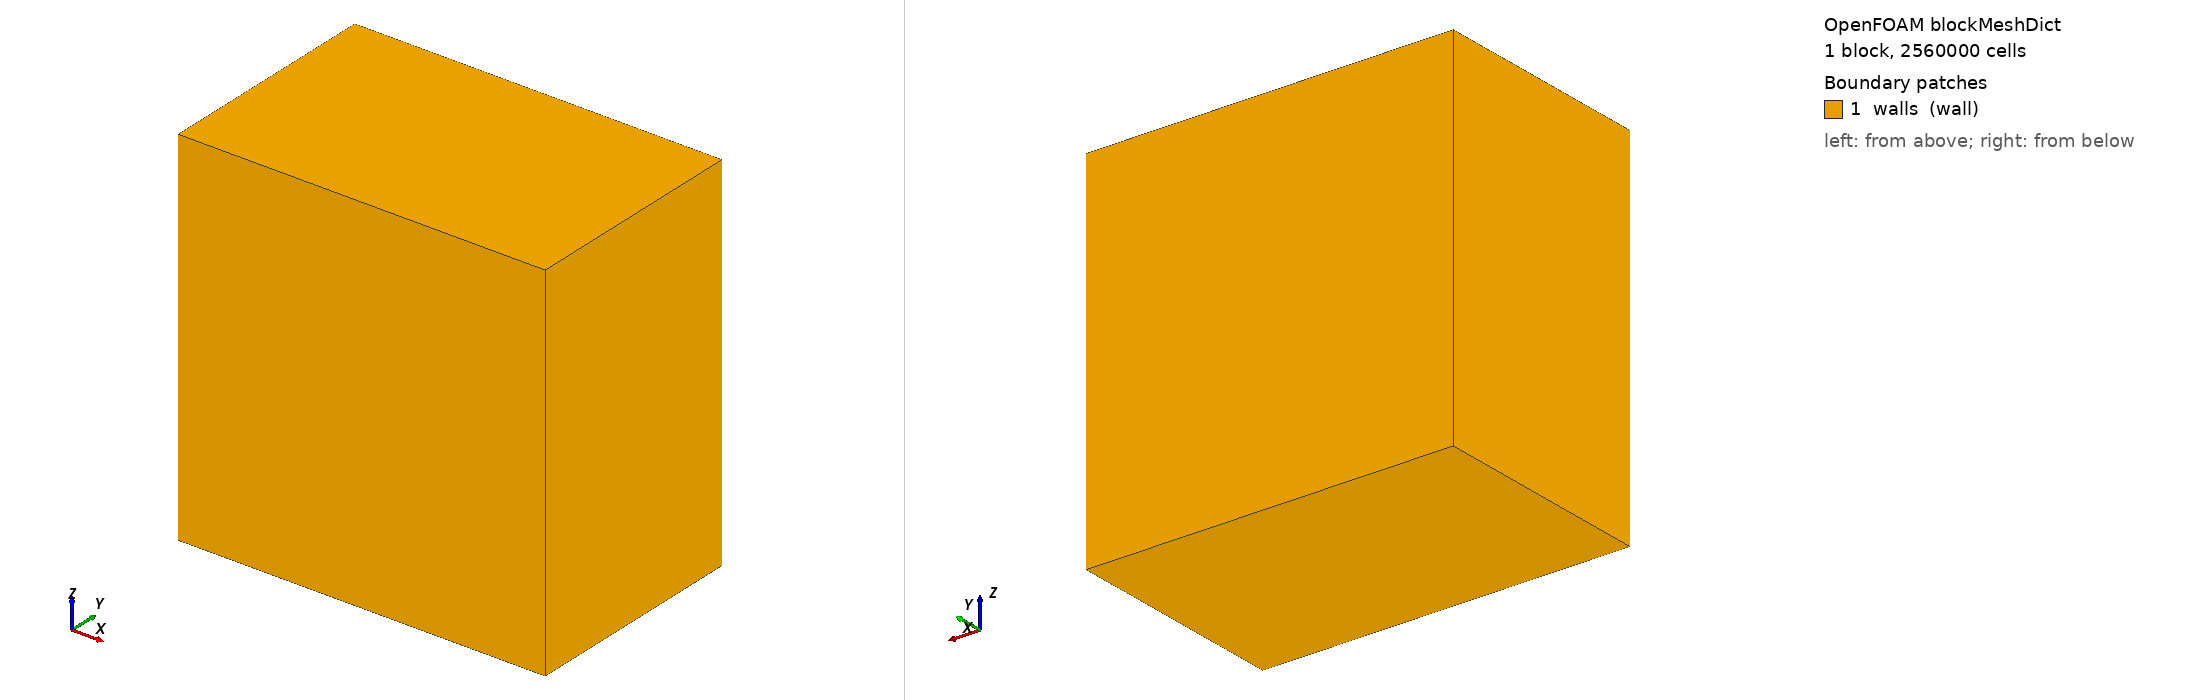

OpenFOAM case: the mesh blockMesh builds from blockMeshDict, 1 block(s), 2560000 cells. Boundary patches (legend numbers): 1 walls (wall). Left view from above one corner, right view from below the opposite corner. Boundary conditions: 4 field file(s) under 0/; 0 of 1 drawn patches have an entry in a shipped field file.

=== system/blockMeshDict ===
/*--------------------------------*-C++ -*----------------------------------*\
| =========                 |                                                 |
| \\      /  F ield         | OpenFOAM: The Open Source CFD Toolbox           |
|  \\    /   O peration     | Version:  v2606                                 |
|   \\  /    A nd           | Website:  www.openfoam.com                      |
|    \\/     M anipulation  |                                                 |
\*---------------------------------------------------------------------------*/
FoamFile {
  version 2.0;
  format ascii;
  class dictionary;
  object blockMeshDict;
}
// * * * * * * * * * * * * * * * * * * * * * * * * * * * * * * * * * * * * * //
// ECN Spray G2 constant-volume vessel domain (80 mm x 100 mm x 80 mm)
// Injector tip is located at (0, 0.0995, 0) injecting in the -y direction.

scale 0.001;

vertices
(
    (-80 0 -80)
    (-80 0  80)
    ( 80 0  80)
    ( 80 0 -80)
    (-80 100 -80)
    (-80 100  80)
    ( 80 100  80)
    ( 80 100 -80)
);

blocks
(
    // Adjust (Nx Nz Ny) grid resolution below as needed
    // 1 mm uniform resolution across 160 mm x 160 mm x 100 mm domain (2,560,000 cells)
    hex (0 1 2 3 4 5 6 7) (160 160 100) simpleGrading (1 1 1)
);

edges
(
);

patches
(
    wall walls
    (
        (2 6 5 1)
        (0 4 7 3)
        (0 1 5 4)
        (4 5 6 7)
        (7 6 2 3)
        (3 2 1 0)
    )
);

mergePatchPairs
(
);

// ************************************************************************* //


=== system/controlDict ===
/*--------------------------------*- C++ -*----------------------------------*\
| =========                 |                                                 |
| \\      /  F ield         | OpenFOAM: The Open Source CFD Toolbox           |
|  \\    /   O peration     | Version:  v2606                                 |
|   \\  /    A nd           | Website:  www.openfoam.com                      |
|    \\/     M anipulation  |                                                 |
\*---------------------------------------------------------------------------*/
FoamFile {
  version 2.0;
  format ascii;
  class dictionary;
  object controlDict;
}
// * * * * * * * * * * * * * * * * * * * * * * * * * * * * * * * * * * * * * //

application sprayFoam;

startFrom startTime;

startTime 0;

stopAt endTime;

// ECN Spray G2: 0.78 ms hydraulic injection + post-injection mixing up to 1.5
// ms
endTime 0.0015;

// Initial / nominal time step (s)
deltaT 1.0e-06;

writeControl adjustable;

// Write output fields every 0.1 ms (1.0e-4 s)
writeInterval 0.0001;

purgeWrite 0;

writeFormat binary;

writePrecision 6;

writeCompression off;

timeFormat general;

timePrecision 6;

// Set to 'yes' for automatic Courant-controlled time stepping, or 'no' for
// fixed deltaT
adjustTimeStep yes;

// Maximum Eulerian gas-phase Courant number (increase e.g. to 0.5-1.0 for
// larger steps)
maxCo 0.1;

// Maximum time-step size cap (s)
maxDeltaT 1.0e-05;

runTimeModifiable yes;

functions {
  distribution1 {
    // Mandatory entries
    type particleDistribution;
    libs (fieldFunctionObjects);
    cloud sprayCloud;
    nameVsBinWidth ((d 5e-6) (U 10));
    setFormat raw;

    // Optional entries
    tagField none;

    // Optional (inherited) entries
    writePrecision 10;
    writeToFile true;
    useUserTime true;

    region region0;
    enabled true;
    log true;
    timeStart 0;
    timeEnd 1000;
    executeControl timeStep;
    executeInterval 1;
    writeControl writeTime;
    writeInterval -1;
  }
}

// ************************************************************************* //
